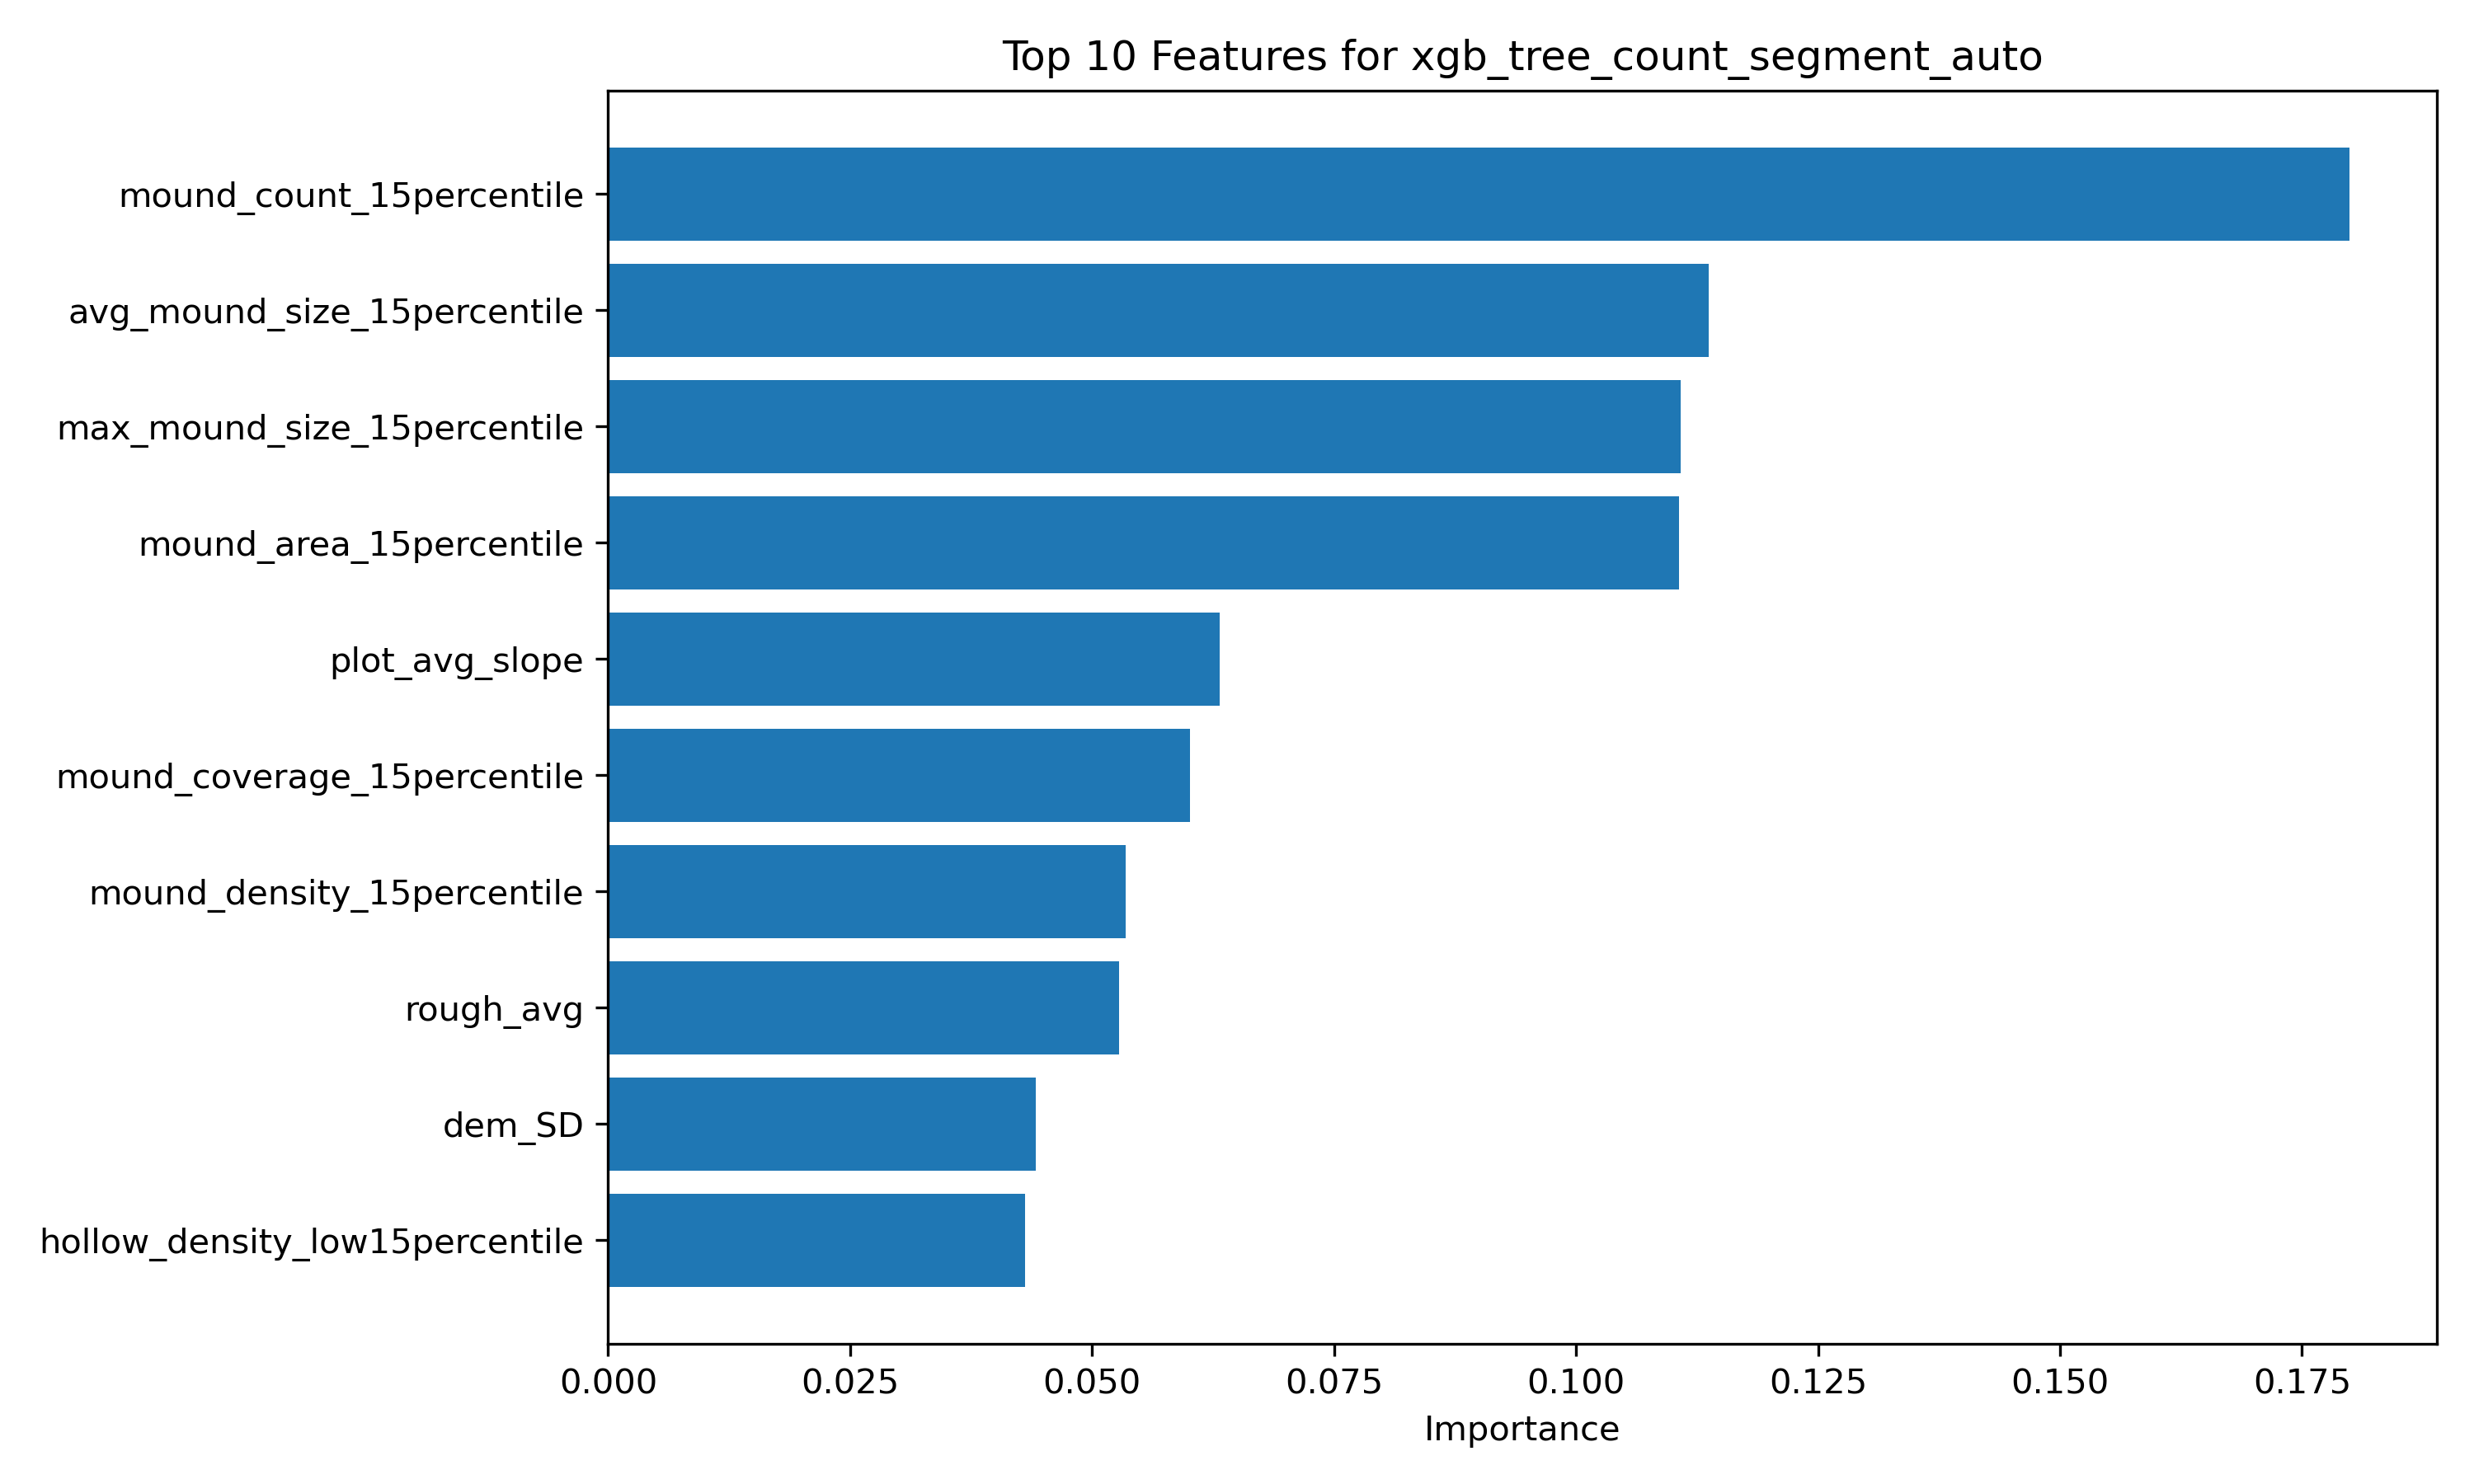

The table this chart was drawn from, first rows:
feature, importance
mound_count_15percentile, 0.1799
avg_mound_size_15percentile, 0.1137
max_mound_size_15percentile, 0.1108
mound_area_15percentile, 0.1107
plot_avg_slope, 0.0632
mound_coverage_15percentile, 0.06011
mound_density_15percentile, 0.05344
rough_avg, 0.05281
dem_SD, 0.04418
hollow_density_low15percentile, 0.04305
